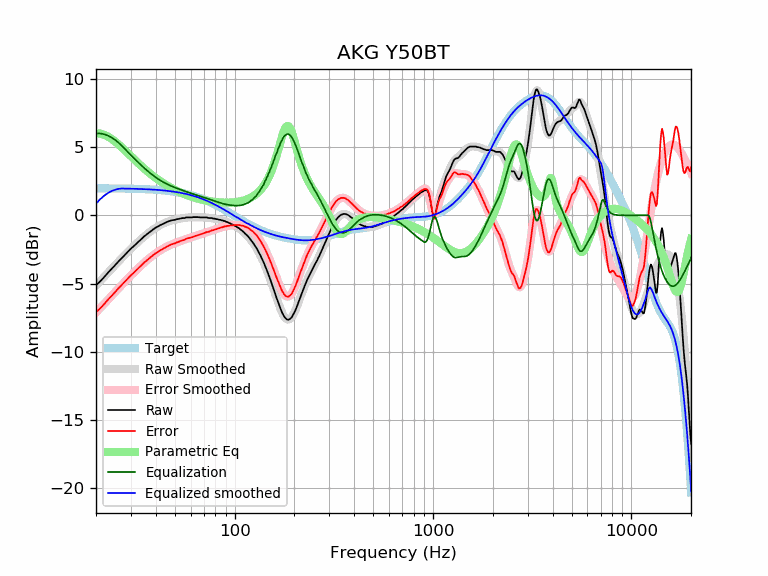

The data file committed next to this chart (first rows):
frequency, raw, error, smoothed, error_smoothed, equalization, parametric_eq, equalized_raw, equalized_smoothed, target
20, -5.12, -7.10, -5.14, -7.13, 6.00, 6.02, 0.88, 0.86, 1.98
21, -4.84, -6.82, -4.82, -6.80, 6.00, 5.99, 1.16, 1.18, 1.98
22, -4.52, -6.50, -4.51, -6.49, 5.95, 5.91, 1.42, 1.44, 1.98
23, -4.20, -6.18, -4.20, -6.18, 5.84, 5.77, 1.64, 1.64, 1.98
24, -3.92, -5.90, -3.92, -5.89, 5.70, 5.60, 1.78, 1.78, 1.97
25, -3.64, -5.61, -3.64, -5.61, 5.52, 5.40, 1.88, 1.88, 1.97
26, -3.37, -5.34, -3.38, -5.35, 5.32, 5.19, 1.95, 1.94, 1.97
27, -3.13, -5.10, -3.13, -5.09, 5.09, 4.98, 1.96, 1.97, 1.97
28, -2.89, -4.85, -2.89, -4.85, 4.85, 4.76, 1.96, 1.96, 1.96
29, -2.66, -4.62, -2.67, -4.62, 4.62, 4.54, 1.96, 1.96, 1.96
30, -2.44, -4.39, -2.45, -4.41, 4.41, 4.34, 1.96, 1.95, 1.95
31, -2.26, -4.21, -2.25, -4.20, 4.20, 4.14, 1.94, 1.95, 1.95
32, -2.07, -4.01, -2.06, -4.00, 4.00, 3.94, 1.93, 1.94, 1.94
33, -1.89, -3.83, -1.88, -3.81, 3.81, 3.76, 1.92, 1.93, 1.93
34, -1.71, -3.64, -1.71, -3.64, 3.64, 3.59, 1.93, 1.93, 1.93
35, -1.54, -3.46, -1.55, -3.47, 3.47, 3.42, 1.93, 1.92, 1.92
36, -1.40, -3.31, -1.40, -3.31, 3.31, 3.27, 1.91, 1.91, 1.91
37, -1.26, -3.16, -1.26, -3.16, 3.16, 3.12, 1.90, 1.90, 1.90
38, -1.13, -3.02, -1.13, -3.03, 3.03, 2.99, 1.90, 1.89, 1.89
39, -1.01, -2.89, -1.02, -2.90, 2.90, 2.86, 1.89, 1.88, 1.88
40, -0.90, -2.77, -0.91, -2.78, 2.78, 2.74, 1.88, 1.87, 1.87
41, -0.82, -2.68, -0.82, -2.68, 2.68, 2.63, 1.86, 1.86, 1.86
42, -0.73, -2.58, -0.73, -2.58, 2.58, 2.52, 1.85, 1.85, 1.85
43, -0.66, -2.50, -0.65, -2.49, 2.49, 2.42, 1.83, 1.84, 1.84
44, -0.59, -2.41, -0.58, -2.41, 2.41, 2.32, 1.82, 1.82, 1.82
45, -0.53, -2.34, -0.52, -2.33, 2.33, 2.24, 1.80, 1.81, 1.81
46, -0.46, -2.25, -0.47, -2.26, 2.26, 2.15, 1.80, 1.79, 1.79
47, -0.41, -2.19, -0.42, -2.20, 2.20, 2.07, 1.79, 1.78, 1.78
48, -0.37, -2.13, -0.38, -2.14, 2.14, 2.00, 1.77, 1.76, 1.76
49, -0.35, -2.09, -0.35, -2.09, 2.09, 1.93, 1.74, 1.74, 1.74
50, -0.33, -2.05, -0.31, -2.04, 2.04, 1.86, 1.71, 1.72, 1.72
51, -0.28, -1.98, -0.29, -1.99, 1.99, 1.80, 1.71, 1.70, 1.70
52, -0.27, -1.95, -0.26, -1.94, 1.94, 1.74, 1.67, 1.68, 1.68
53, -0.24, -1.90, -0.24, -1.90, 1.90, 1.69, 1.66, 1.66, 1.66
54, -0.21, -1.85, -0.22, -1.86, 1.86, 1.64, 1.65, 1.64, 1.64
55, -0.20, -1.82, -0.20, -1.81, 1.81, 1.59, 1.61, 1.61, 1.61
56, -0.20, -1.79, -0.18, -1.77, 1.77, 1.54, 1.57, 1.59, 1.59
57, -0.15, -1.72, -0.17, -1.73, 1.73, 1.50, 1.58, 1.56, 1.56
58, -0.15, -1.69, -0.16, -1.70, 1.70, 1.46, 1.55, 1.54, 1.54
59, -0.15, -1.66, -0.15, -1.66, 1.66, 1.42, 1.51, 1.51, 1.51
60, -0.15, -1.63, -0.14, -1.63, 1.63, 1.38, 1.48, 1.48, 1.48
61, -0.15, -1.61, -0.14, -1.59, 1.59, 1.35, 1.44, 1.45, 1.45
62, -0.13, -1.56, -0.14, -1.56, 1.56, 1.32, 1.43, 1.42, 1.42
63, -0.13, -1.52, -0.14, -1.53, 1.53, 1.28, 1.40, 1.39, 1.39
64, -0.13, -1.49, -0.14, -1.50, 1.50, 1.26, 1.37, 1.36, 1.36
65, -0.13, -1.46, -0.14, -1.47, 1.47, 1.23, 1.34, 1.33, 1.33
66, -0.14, -1.44, -0.14, -1.44, 1.44, 1.20, 1.29, 1.30, 1.30
67, -0.15, -1.41, -0.14, -1.40, 1.40, 1.18, 1.25, 1.26, 1.26
68, -0.15, -1.38, -0.14, -1.37, 1.37, 1.16, 1.22, 1.23, 1.23
69, -0.15, -1.34, -0.15, -1.34, 1.34, 1.13, 1.19, 1.19, 1.19
70, -0.15, -1.31, -0.15, -1.31, 1.31, 1.11, 1.16, 1.16, 1.16
71, -0.15, -1.27, -0.16, -1.28, 1.28, 1.10, 1.13, 1.12, 1.12
72, -0.15, -1.23, -0.17, -1.25, 1.25, 1.08, 1.10, 1.08, 1.08
73, -0.17, -1.22, -0.17, -1.22, 1.22, 1.06, 1.05, 1.05, 1.05
74, -0.20, -1.21, -0.18, -1.19, 1.19, 1.05, 0.99, 1.01, 1.01
75, -0.20, -1.17, -0.19, -1.16, 1.16, 1.03, 0.96, 0.97, 0.97
76, -0.20, -1.13, -0.20, -1.13, 1.13, 1.02, 0.93, 0.93, 0.93
77, -0.20, -1.09, -0.22, -1.11, 1.11, 1.01, 0.91, 0.89, 0.89
78, -0.24, -1.09, -0.23, -1.08, 1.08, 0.99, 0.84, 0.85, 0.85
79, -0.24, -1.05, -0.24, -1.05, 1.05, 0.98, 0.81, 0.81, 0.81
... 553 more rows
